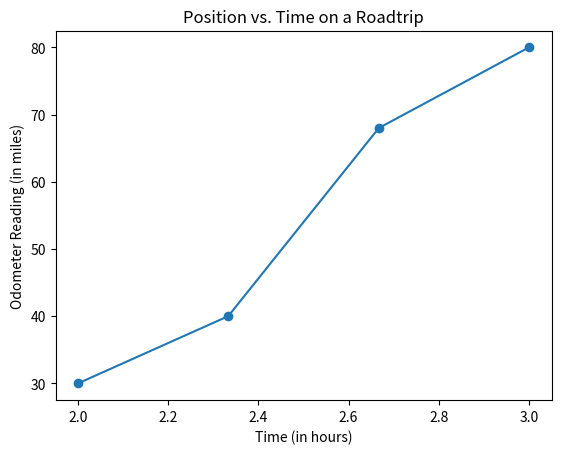

Generate this figure with matplotlib:
'''
Twenty minute resolution
When looking at the odometer every 20 minutes, the data looks like this:

Time	Odometer
(miles)
2:00	30
2:20	40
2:40	68
3:00	80
But a better way to think about it for plotting is like this (note the difference in how time is represented):

Time	Odometer
(miles)
2.000	30
2.333	40
2.667	68
3.000	80
EXERCISE 1 - Make a position vs time graph of the data shown above with lines connecting adjacent dots.
Reproduce the demonstration from before using the data shown above.

'''

from matplotlib import pyplot as plt

X = [2,2.333,2.667,3]
Y = [30,40,68,80]
plt.scatter(X,Y)
plt.plot(X,Y)
plt.title("Position vs. Time on a Roadtrip")
plt.xlabel("Time (in hours)")
plt.ylabel("Odometer Reading (in miles)")
plt.show()

